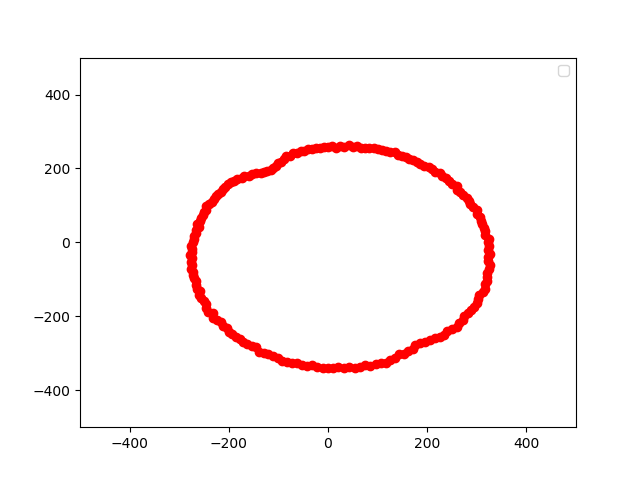

The data file committed next to this chart (first rows):
0, 323.00, 0.00
1, 323.8, 10.18
2, 317.4, 19.97
3, 316.6, 29.93
4, 315.5, 39.86
5, 311.1, 49.28
6, 308.4, 58.84
7, 305.5, 68.28
8, 300.3, 77.09
9, 299.6, 87.05
10, 292.9, 95.18
11, 287, 103.3
12, 283.6, 112.3
13, 279.9, 121.1
14, 272.4, 128.2
15, 266.4, 135.7
16, 260.3, 143.1
17, 259.9, 153.7
18, 250.8, 159.1
19, 244, 165.8
20, 238.7, 173.4
21, 230.7, 179
22, 225.8, 186.8
23, 216, 190.5
24, 210.7, 197.8
25, 202.9, 202.9
26, 193, 205.6
27, 185.8, 210.8
28, 180.4, 218.1
29, 172.2, 222
30, 164, 225.7
31, 156.3, 229.9
32, 149, 234.7
33, 140.5, 237.6
34, 134.4, 244.5
35, 124.8, 245
36, 116.7, 247.9
37, 108, 249.6
38, 100.1, 252.9
39, 91.80, 255
40, 82.82, 254.9
41, 74.21, 255.4
42, 65.90, 256.7
43, 58.46, 261.6
44, 49.47, 259.3
45, 41.61, 262.7
46, 32.71, 258.9
47, 24.75, 261.8
48, 16.14, 256.5
49, 8.23, 261.9
50, -0.00, 259
51, -8.10, 257.9
52, -16.01, 254.5
53, -24.19, 255.9
54, -31.83, 252
55, -40.05, 252.8
56, -47.41, 248.5
57, -55.19, 246.9
58, -62.42, 243.1
59, -70.58, 242.9
60, -75.71, 233
... 139 more rows
